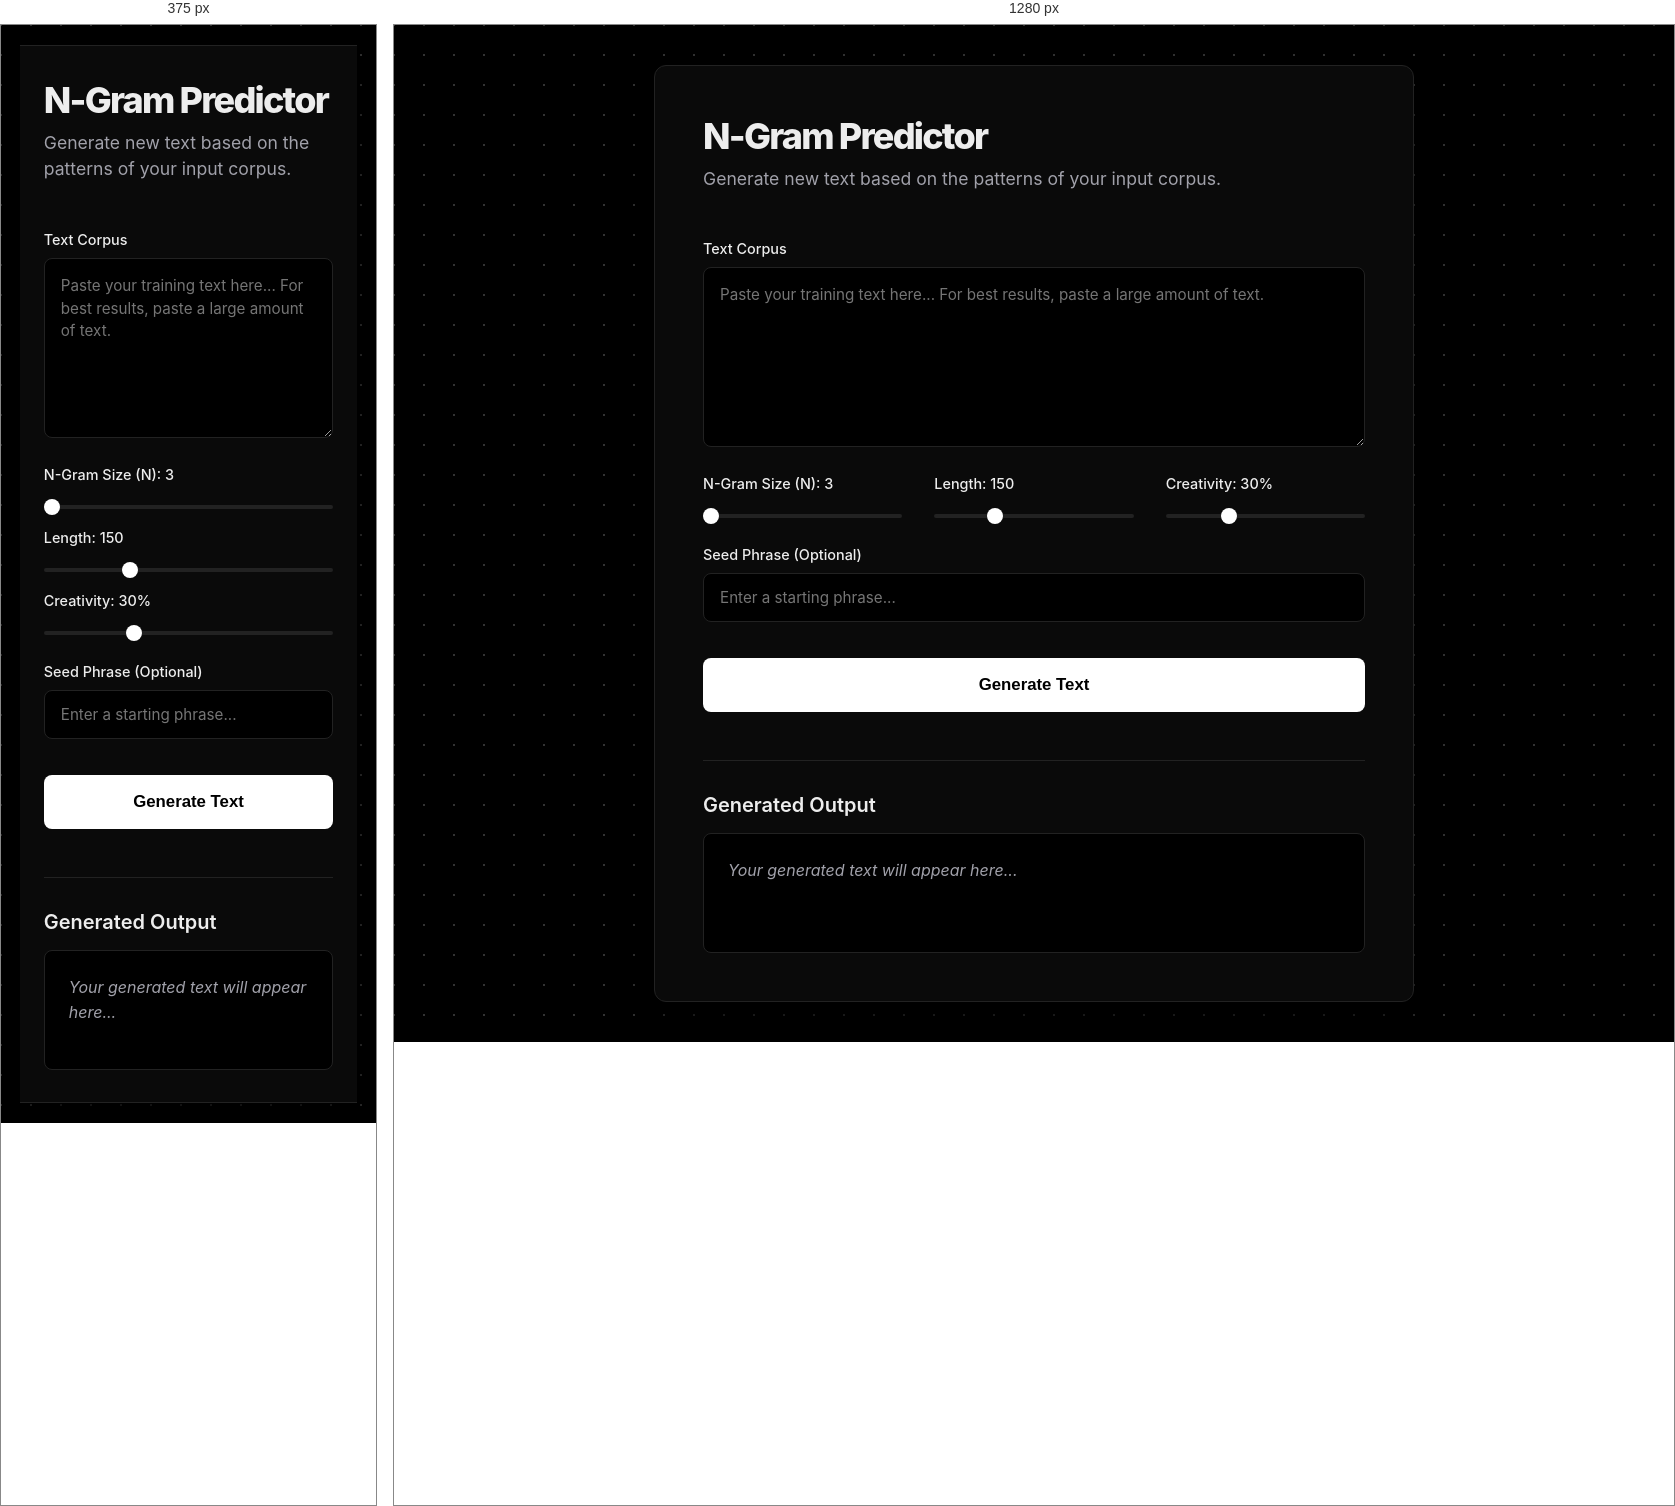
Rendered at 375 px and 1280 px, left to right.

<!-- file: index.html -->
<!DOCTYPE html>
<html lang="en">
<head>
    <meta charset="UTF-8">
    <meta name="viewport" content="width=device-width, initial-scale=1.0">
    <title>N-Gram Text Predictor</title>
    <link href="https://fonts.googleapis.com/css2?family=Inter:wght@300;400;600;800&display=swap" rel="stylesheet">
    <link rel="stylesheet" href="style.css">
</head>
<body>
    <div class="background-blobs">
        <div class="blob blob-1"></div>
        <div class="blob blob-2"></div>
        <div class="blob blob-3"></div>
    </div>

    <main class="container">
        <header>
            <h1>N-Gram Predictor</h1>
            <p>Generate new text based on the patterns of your input corpus.</p>
        </header>

        <section class="input-section">
            <div class="form-group">
                <label for="corpus">Text Corpus</label>
                <textarea id="corpus" placeholder="Paste your training text here... For best results, paste a large amount of text."></textarea>
            </div>

            <div class="controls-row">
                <div class="form-group slider-group">
                    <label for="n-value">N-Gram Size (N): <span id="n-value-display">3</span></label>
                    <input type="range" id="n-value" min="3" max="15" value="3" class="slider">
                </div>

                <div class="form-group slider-group">
                    <label for="output-length">Length: <span id="length-display">150</span></label>
                    <input type="range" id="output-length" min="10" max="500" value="150" class="slider">
                </div>
                
                <div class="form-group slider-group">
                    <label for="creativity">Creativity: <span id="creativity-display">30</span>%</label>
                    <input type="range" id="creativity" min="0" max="100" value="30" class="slider" title="Higher values force the model to branch out when it gets stuck repeating the text.">
                </div>
            </div>

            <div class="form-group">
                <label for="seed-phrase">Seed Phrase (Optional)</label>
                <input type="text" id="seed-phrase" placeholder="Enter a starting phrase..." class="text-input">
            </div>

            <button id="generate-btn" class="btn-primary">Generate Text</button>
        </section>

        <section class="output-section">
            <h2>Generated Output</h2>
            <div id="output-box" class="output-box">
                <p class="placeholder-text">Your generated text will appear here...</p>
            </div>
        </section>
    </main>

    <script src="script.js"></script>
</body>
</html>


/* @media block from style.css */
@media (max-width: 600px) {
    .controls-row {
        flex-direction: column;
        gap: 20px;
    }
    
    .container {
        padding: 32px 24px;
        margin: 20px 0;
        border-radius: 0;
        border-left: none;
        border-right: none;
    }
}